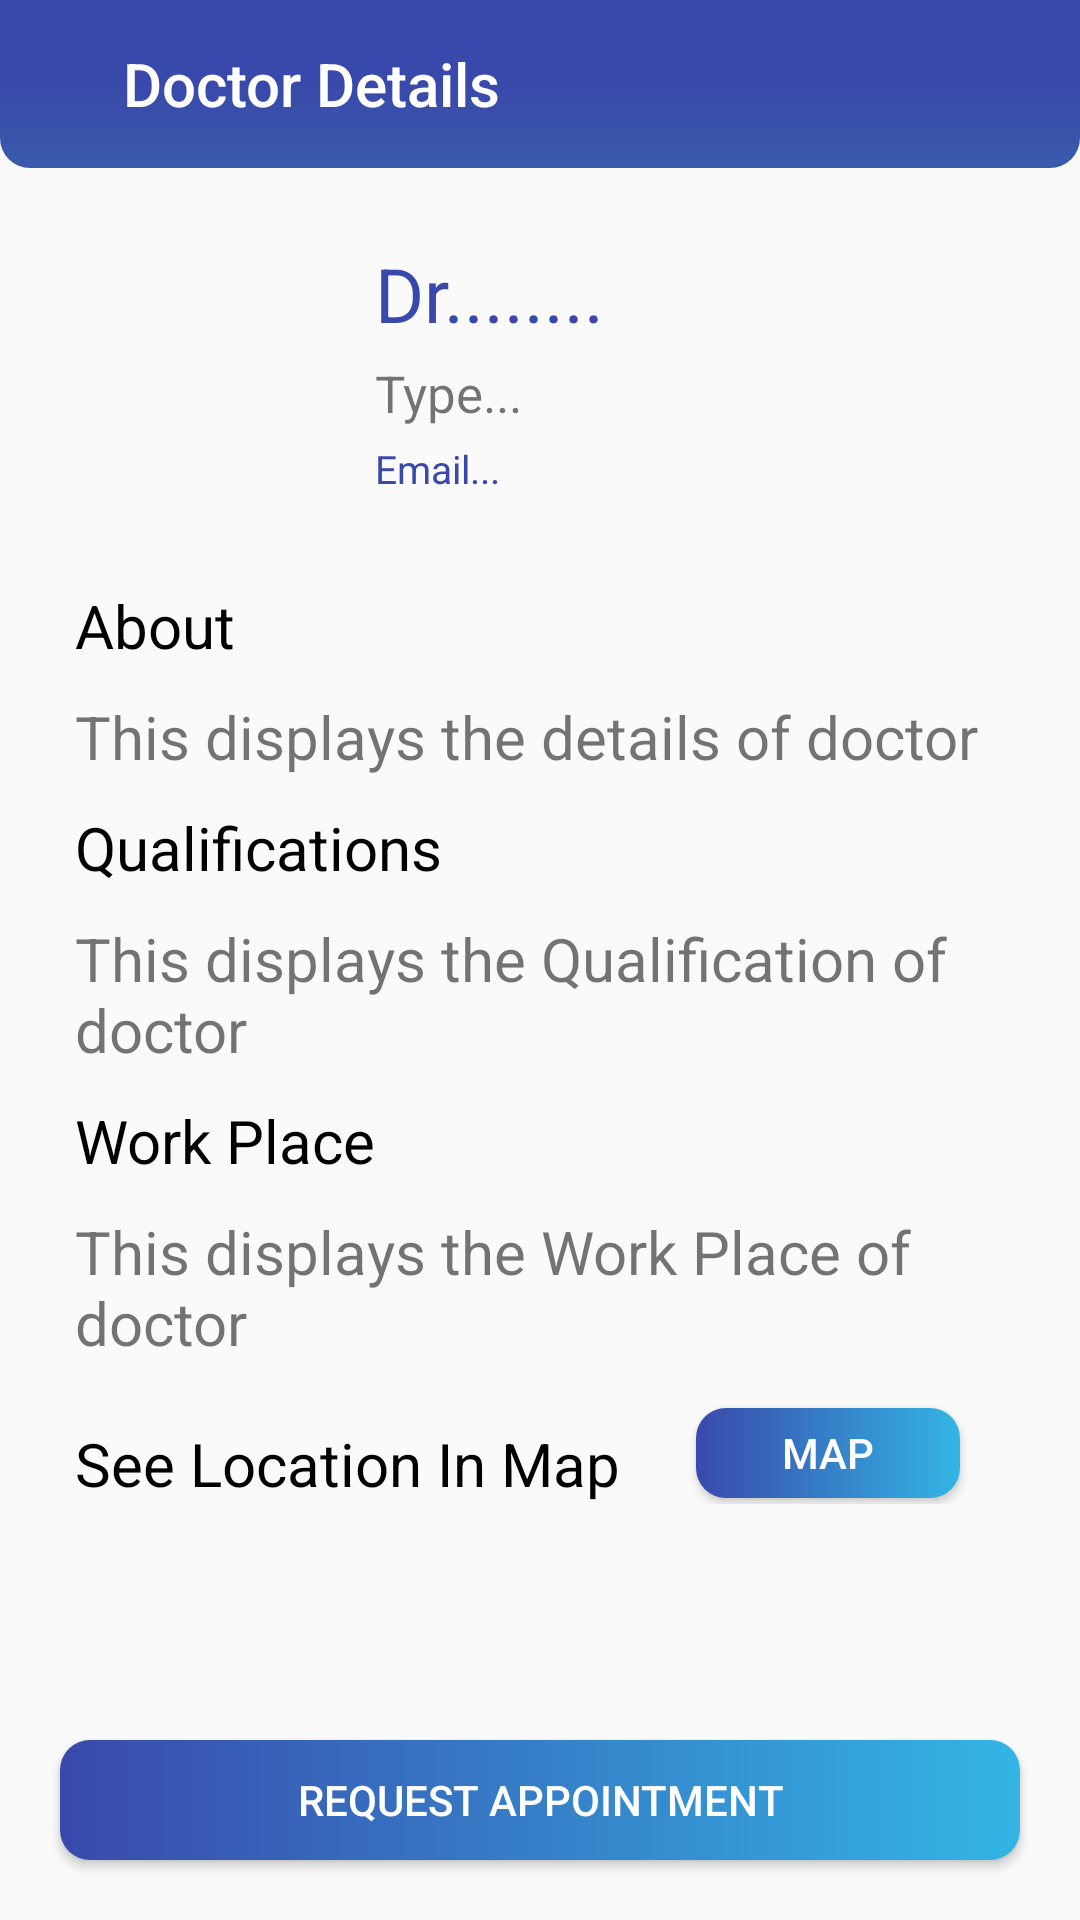

Produce the Android XML layout that renders to this screen, including the resource entries it uses.
<!-- AndroidManifest.xml: application theme AppTheme -->
<!-- res/layout/activity_doctor_details.xml -->
<?xml version="1.0" encoding="utf-8"?>
<RelativeLayout xmlns:android="http://schemas.android.com/apk/res/android"
    xmlns:app="http://schemas.android.com/apk/res-auto"
    xmlns:tools="http://schemas.android.com/tools"
    android:layout_width="match_parent"
    android:layout_height="match_parent"
    tools:context=".DoctorDetails">
    <androidx.appcompat.widget.Toolbar
        android:layout_width="match_parent"
        android:layout_height="wrap_content"
        android:background="@drawable/toolbar_background"
        app:title="     Doctor Details"
        app:titleTextColor="@android:color/white"
        android:id="@+id/toolbar"
        />
    <ImageView
        android:layout_width="80dp"
        android:layout_height="80dp"
        android:layout_below="@+id/toolbar"
        android:layout_margin="20dp"
        android:id="@+id/docimg"
        android:src="@drawable/ic_profile"/>
    <TextView
        android:layout_width="wrap_content"
        android:layout_height="wrap_content"
        android:text="Dr........"
        android:id="@+id/docnametxt"
        android:textColor="@color/background"
        android:layout_alignTop="@+id/docimg"
        android:layout_toRightOf="@+id/docimg"
        android:layout_margin="5dp"
        android:textSize="25sp"/>
    <TextView
        android:layout_width="wrap_content"
        android:layout_height="wrap_content"
        android:text="Type..."
        android:layout_toRightOf="@+id/docimg"
        android:layout_below="@+id/docnametxt"
        android:id="@+id/doctypetxt"
        android:layout_marginLeft="5dp"
        android:layout_marginBottom="5dp"
        android:textSize="17sp"/>
    <TextView
        android:layout_width="wrap_content"
        android:layout_height="wrap_content"
        android:text="Email..."
        android:id="@+id/docemailtxt"
        android:textColor="@color/background"
        android:layout_below="@+id/doctypetxt"
        android:layout_toRightOf="@+id/docimg"
        android:layout_marginLeft="5dp"
        android:textSize="13sp"/>
    <ScrollView
        android:layout_width="match_parent"
        android:layout_height="wrap_content"
        android:layout_below="@+id/docemailtxt"
        android:layout_marginTop="15dp"
        android:layout_marginLeft="10dp"
        android:layout_marginRight="10dp"
        android:layout_marginBottom="60dp"
        >
        <RelativeLayout
            android:layout_width="wrap_content"
            android:layout_height="wrap_content"
            android:padding="10dp">
        <TextView
            android:layout_width="wrap_content"
            android:layout_height="wrap_content"
            android:text="About"
            android:textSize="20dp"
            android:id="@+id/about"
            android:textColor="@android:color/black"
            android:layout_margin="5dp"
            />
        <TextView
            android:layout_width="wrap_content"
            android:layout_height="wrap_content"
            android:text="This displays the details of doctor"
            android:id="@+id/abouttxt"
            android:layout_margin="5dp"
            android:textSize="20dp"
            android:layout_below="@+id/about"
            />
            <TextView
                android:layout_width="wrap_content"
                android:layout_height="wrap_content"
                android:text="Qualifications"
                android:textSize="20dp"
                android:textColor="@android:color/black"
                android:id="@+id/qualification"
                android:layout_margin="5dp"
                android:layout_below="@+id/abouttxt"
                />
            <TextView
                android:layout_width="wrap_content"
                android:layout_height="wrap_content"
                android:text="This displays the Qualification of doctor"
                android:id="@+id/qualificationtxt"
                android:layout_margin="5dp"
                android:textSize="20dp"
                android:layout_below="@+id/qualification"
                />
            <TextView
                android:layout_width="wrap_content"
                android:layout_height="wrap_content"
                android:text="Work Place"
                android:id="@+id/workplace"
                android:textSize="20dp"
                android:textColor="@android:color/black"
                android:layout_margin="5dp"
                android:layout_below="@+id/qualificationtxt"
                />
            <TextView
                android:layout_width="wrap_content"
                android:layout_height="wrap_content"
                android:text="This displays the Work Place of doctor"
                android:id="@+id/workplacetxt"
                android:layout_margin="5dp"
                android:textSize="20dp"
                android:layout_below="@+id/workplace"
                />
            <TextView
                android:layout_width="wrap_content"
                android:layout_height="wrap_content"
                android:text="See Location In Map"
                android:layout_below="@id/workplacetxt"
                android:textSize="20dp"
                android:textColor="@android:color/black"
                android:layout_marginTop="15dp"
                android:layout_marginLeft="5dp"/>
            <Button
                android:layout_width="wrap_content"
                android:layout_height="30dp"
                android:layout_marginTop="10dp"
                android:layout_marginRight="20dp"
                android:layout_below="@+id/workplacetxt"
                android:layout_alignParentRight="true"
                android:text="MAP"
                android:id="@+id/map"
                android:background="@drawable/btn_background"
                android:textColor="@android:color/white"/>

        </RelativeLayout>
    </ScrollView>

    <Button
        android:layout_width="match_parent"
        android:layout_height="40dp"
        android:layout_alignParentBottom="true"
        android:text="Request Appointment"
        android:layout_margin="20dp"
        android:id="@+id/appointbtn"
        android:background="@drawable/btn_background"
        android:textColor="@android:color/white"/>



</RelativeLayout>
<!-- resources referenced by this layout -->
<resources>
  <color name="background">#003CFF</color>
  <!-- drawable btn_background (drawable) -->
  <?xml version="1.0" encoding="utf-8"?>
  <shape xmlns:android="http://schemas.android.com/apk/res/android">
      <corners android:bottomLeftRadius="10dp"
          android:bottomRightRadius="10dp"
          android:topLeftRadius="10dp"
          android:topRightRadius="10dp"/>
      
      <gradient android:endColor="@android:color/holo_blue_light"
          android:startColor="@color/background"/>
  
  </shape>
  <!-- drawable toolbar_background (drawable) -->
  <?xml version="1.0" encoding="utf-8"?>
  <shape xmlns:android="http://schemas.android.com/apk/res/android">
      <corners android:bottomLeftRadius="10dp"
          android:bottomRightRadius="10dp"
          />
      <solid android:color="@color/background"/>
      <gradient android:startColor="@color/background"
          android:angle="270"
          android:centerColor="@color/background"
          android:endColor="#395BAB"/>
  
  
  
  </shape>
  <style name="AppTheme" parent="Theme.AppCompat.Light.NoActionBar">
          
          <item name="colorPrimary">@color/colorPrimary</item>
          <item name="colorPrimaryDark">@color/colorPrimaryDark</item>
          <item name="colorAccent">@color/colorAccent</item>
          <item name="android:navigationBarColor" tools:targetApi="21">@color/background</item>
  
  
      </style>
  <color name="colorPrimary">#7fbcf5</color>
  <color name="colorPrimaryDark">#003CFF</color>
  <color name="colorAccent">#7fbcf5</color>
</resources>
